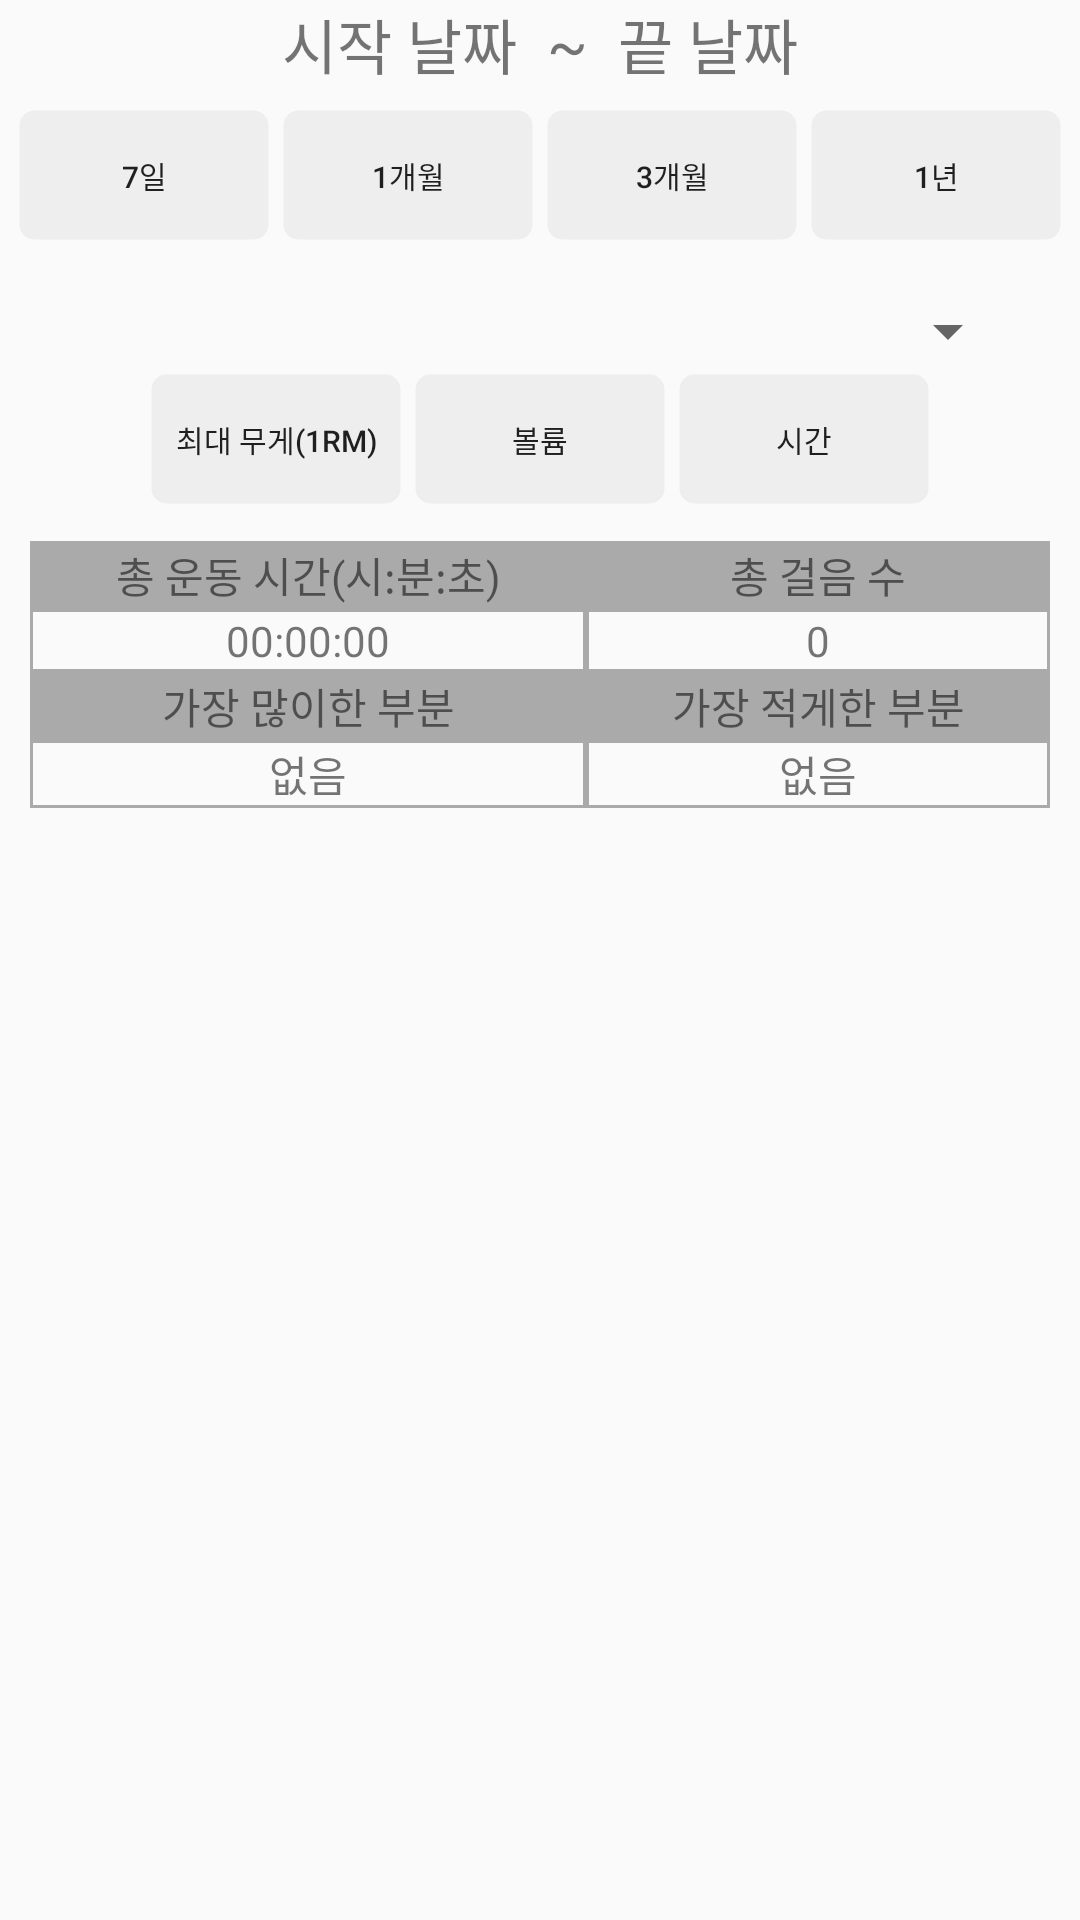

Produce the Android XML layout that renders to this screen, including the resource entries it uses.
<!-- AndroidManifest.xml: application theme Theme.BodyManagerApp -->
<!-- res/layout/fragment_exericse_stats.xml -->
<?xml version="1.0" encoding="utf-8"?>
<androidx.constraintlayout.widget.ConstraintLayout xmlns:android="http://schemas.android.com/apk/res/android"
    xmlns:app="http://schemas.android.com/apk/res-auto"
    xmlns:tools="http://schemas.android.com/tools"
    android:layout_width="match_parent"
    android:layout_height="match_parent"
    tools:context=".menu.Stats.Exercise.ExerciseStatsFragment">

    <ScrollView
        android:layout_width="match_parent"
        android:layout_height="0dp"
        app:layout_constraintBottom_toBottomOf="parent"
        app:layout_constraintTop_toTopOf="parent">

        <LinearLayout
            android:layout_width="match_parent"
            android:layout_height="match_parent"
            android:orientation="vertical">

            <LinearLayout
                android:id="@+id/linearLayout7"
                android:layout_width="match_parent"
                android:layout_height="wrap_content"
                android:gravity="center">

                <TextView
                    android:id="@+id/tv_se_start_date"
                    android:layout_width="wrap_content"
                    android:layout_height="wrap_content"
                    android:text="시작 날짜"
                    android:textSize="20sp" />

                <TextView
                    android:layout_width="wrap_content"
                    android:layout_height="wrap_content"
                    android:layout_marginHorizontal="10dp"
                    android:text="~"
                    android:textSize="20sp" />

                <TextView
                    android:id="@+id/tv_se_end_date"
                    android:layout_width="wrap_content"
                    android:layout_height="wrap_content"
                    android:text="끝 날짜"
                    android:textSize="20sp" />

            </LinearLayout>

            <LinearLayout
                android:id="@+id/linearLayout8"
                android:layout_width="match_parent"
                android:layout_height="wrap_content"
                android:layout_marginTop="5dp"
                android:gravity="center">

                <Button
                    android:id="@+id/button_se_7days"
                    android:layout_width="wrap_content"
                    android:layout_height="wrap_content"
                    android:text="7일"
                    android:textSize="10sp"
                    android:background="@drawable/button_click"/>

                <Button
                    android:id="@+id/button_se_1month"
                    android:layout_width="wrap_content"
                    android:layout_height="wrap_content"
                    android:text="1개월"
                    android:textSize="10sp"
                    android:background="@drawable/button_click"/>

                <Button
                    android:id="@+id/button_se_3months"
                    android:layout_width="wrap_content"
                    android:layout_height="wrap_content"
                    android:text="3개월"
                    android:textSize="10sp"
                    android:background="@drawable/button_click"/>

                <Button
                    android:id="@+id/button_se_1year"
                    android:layout_width="wrap_content"
                    android:layout_height="wrap_content"
                    android:text="1년"
                    android:textSize="10sp"
                    android:background="@drawable/button_click"/>

            </LinearLayout>

            <Spinner
                android:id="@+id/spinner_se"
                android:layout_width="match_parent"
                android:layout_height="wrap_content"
                android:layout_marginTop="16dp"
                android:layout_marginHorizontal="20dp"
                android:textSize = "15sp" />

            <LinearLayout
                android:id="@+id/linearLayout9"
                android:layout_width="match_parent"
                android:layout_height="wrap_content"
                android:gravity="center">

                <Button
                    android:id="@+id/button_se_max_weight"
                    android:layout_width="wrap_content"
                    android:layout_height="wrap_content"
                    android:text="최대 무게(1RM)"
                    android:textSize="10sp"
                    android:background="@drawable/button_click"/>

                <Button
                    android:id="@+id/button_se_volume"
                    android:layout_width="wrap_content"
                    android:layout_height="wrap_content"
                    android:text="볼륨"
                    android:textSize="10sp"
                    android:background="@drawable/button_click"/>

                <Button
                    android:id="@+id/button_se_time"
                    android:layout_width="wrap_content"
                    android:layout_height="wrap_content"
                    android:text="시간"
                    android:textSize="10sp"
                    android:background="@drawable/button_click"/>
            </LinearLayout>

            <com.github.mikephil.charting.charts.LineChart
                android:id="@+id/se_chart"
                android:layout_width="match_parent"
                android:layout_height="350dp"
                android:layout_margin="10dp"
                android:visibility="gone" />

            <TableLayout
                android:layout_width="match_parent"
                android:layout_height="wrap_content"
                android:background="@android:color/darker_gray"
                android:stretchColumns="*"
                android:layout_margin="10dp">
                <TableRow
                    android:layout_width="match_parent"
                    android:layout_height="wrap_content">
                    <TextView
                        android:layout_width="wrap_content"
                        android:layout_height="wrap_content"
                        android:layout_weight="1"
                        android:text="총 운동 시간(시:분:초)"
                        android:gravity="center"
                        android:layout_margin="1dp"/>
                    <TextView
                        android:layout_width="wrap_content"
                        android:layout_height="wrap_content"
                        android:layout_weight="1"
                        android:text="총 걸음 수"
                        android:gravity="center"
                        android:layout_margin="1dp"/>
                </TableRow>
                <TableRow
                    android:layout_width="match_parent"
                    android:layout_height="wrap_content">
                    <TextView
                        android:id="@+id/tv_se_total_time"
                        android:layout_width="wrap_content"
                        android:layout_height="wrap_content"
                        android:layout_weight="1"
                        android:text="00:00:00"
                        android:gravity="center"
                        android:background="?android:attr/colorBackground"
                        android:layout_margin="1dp"/>
                    <TextView
                        android:id="@+id/tv_se_total_steps"
                        android:layout_width="wrap_content"
                        android:layout_height="wrap_content"
                        android:layout_weight="1"
                        android:text="0"
                        android:gravity="center"
                        android:background="?android:attr/colorBackground"
                        android:layout_margin="1dp"/>
                </TableRow>
                <TableRow
                    android:layout_width="match_parent"
                    android:layout_height="wrap_content">
                    <TextView
                        android:layout_width="wrap_content"
                        android:layout_height="wrap_content"
                        android:layout_weight="1"
                        android:text="가장 많이한 부분"
                        android:gravity="center"
                        android:layout_margin="1dp"/>
                    <TextView
                        android:layout_width="wrap_content"
                        android:layout_height="wrap_content"
                        android:layout_weight="1"
                        android:text="가장 적게한 부분"
                        android:gravity="center"
                        android:layout_margin="1dp"/>
                </TableRow>
                <TableRow
                    android:layout_width="match_parent"
                    android:layout_height="wrap_content">
                    <TextView
                        android:id="@+id/tv_se_max_part"
                        android:layout_width="wrap_content"
                        android:layout_height="wrap_content"
                        android:layout_weight="1"
                        android:text="없음"
                        android:gravity="center"
                        android:background="?android:attr/colorBackground"
                        android:layout_margin="1dp"/>
                    <TextView
                        android:id="@+id/tv_se_min_part"
                        android:layout_width="wrap_content"
                        android:layout_height="wrap_content"
                        android:layout_weight="1"
                        android:text="없음"
                        android:gravity="center"
                        android:background="?android:attr/colorBackground"
                        android:layout_margin="1dp"/>
                </TableRow>
            </TableLayout>

            <TextView
                android:id="@+id/tv_se_feedback"
                android:layout_width="match_parent"
                android:layout_height="wrap_content"
                android:layout_margin="10dp"/>
        </LinearLayout>
    </ScrollView>

</androidx.constraintlayout.widget.ConstraintLayout>
<!-- resources referenced by this layout -->
<resources>
  <!-- drawable button_click (drawable) -->
  <?xml version="1.0" encoding="utf-8"?>
  <selector xmlns:android="http://schemas.android.com/apk/res/android">
  
      <item android:state_selected="false">
          <shape>
              <solid android:color="@color/colorPrimary"/>
              <corners android:bottomLeftRadius="5dp"
                  android:bottomRightRadius="5dp"
                  android:topLeftRadius="5dp"
                  android:topRightRadius="5dp"/>
              <stroke android:width="5dp" android:color="#02FFFFFF"/>
          </shape>
      </item>
  
      <item android:state_selected="true">
          <shape>
              <solid android:color="@color/colorAccent"/>
              <corners android:bottomLeftRadius="5dp"
                  android:bottomRightRadius="5dp"
                  android:topLeftRadius="5dp"
                  android:topRightRadius="5dp"/>
              <stroke android:width="5dp" android:color="#02FFFFFF"/>
          </shape>
      </item>
  </selector>
  <style name="Theme.BodyManagerApp" parent="Theme.AppCompat.Light.NoActionBar">
          
          <item name="colorPrimary">@color/colorPrimary</item>
          <item name="colorPrimaryDark">@color/colorPrimaryDark</item>
          <item name="colorAccent">@color/colorAccent</item>
          
      </style>
  <color name="colorPrimary">#EFEEEE</color>
  <color name="colorAccent">#90CAF9</color>
  <color name="colorPrimaryDark">@color/black</color>
  <color name="black">#FF000000</color>
</resources>
